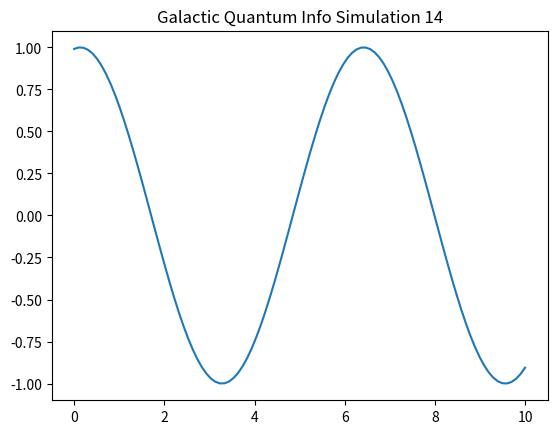

The matplotlib source for this figure:
%matplotlib inline
import numpy as np
import matplotlib.pyplot as plt

def run_sim_14():
    x = np.linspace(0, 10, 100)
    y = np.sin(x + 14)
    plt.plot(x, y)
    plt.title("Galactic Quantum Info Simulation 14")
    plt.savefig("sim_14.png")

if __name__ == "__main__":
    run_sim_14()
